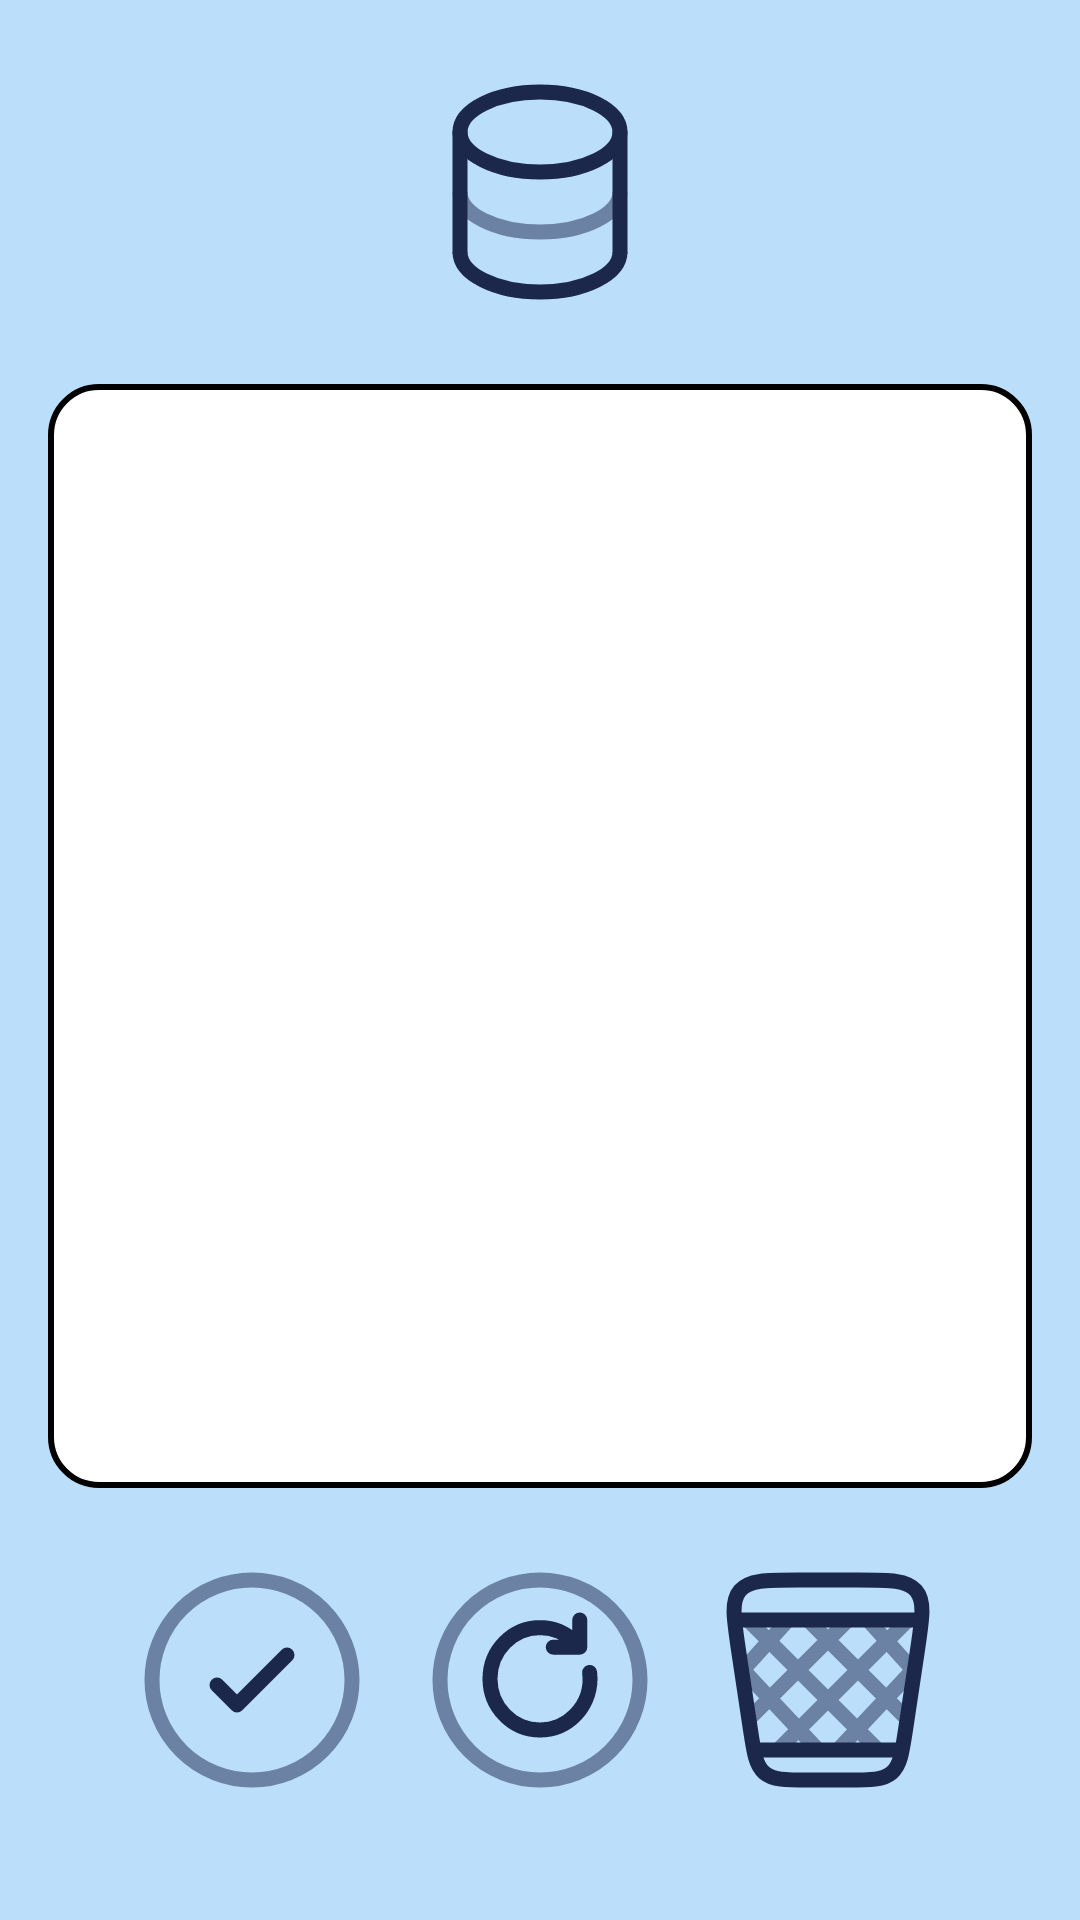

Android layout source for this screen:
<!-- AndroidManifest.xml: application theme Theme.Mi_concesionario -->
<!-- res/layout/activity_main.xml -->
<LinearLayout xmlns:android="http://schemas.android.com/apk/res/android"
    android:layout_width="match_parent"
    android:layout_height="match_parent"
    android:orientation="vertical"
    android:padding="16dp"
    android:background="@color/background_color">

    
    <Button
        android:id="@+id/btnConsultar"
        android:layout_width="80dp"
        android:layout_height="80dp"
        android:layout_margin="8dp"
        android:background="@drawable/btn_consultar"
        android:layout_gravity="center"
        android:contentDescription="@string/consultar"
        android:tooltipText="@string/consultar" />

    
    <ListView
        android:id="@+id/lvCoches"
        android:layout_width="match_parent"
        android:layout_height="0dp"
        android:layout_weight="1"
        android:layout_marginTop="16dp"
        android:background="@drawable/rounded_listview_background" />


    
    <LinearLayout
        android:layout_width="match_parent"
        android:layout_height="wrap_content"
        android:orientation="horizontal"
        android:gravity="center"
        android:layout_marginTop="16dp"
        android:layout_marginBottom="16dp">

        
        <Button
            android:id="@+id/btnInsertar"
            android:layout_width="80dp"
            android:layout_height="80dp"
            android:layout_margin="8dp"
            android:background="@drawable/btn_insertar"
            android:contentDescription="@string/insertar"
            android:tooltipText="@string/insertar" />

        
        <Button
            android:id="@+id/btnActualizar"
            android:layout_width="80dp"
            android:layout_height="80dp"
            android:layout_margin="8dp"
            android:background="@drawable/btn_actualizar"
            android:contentDescription="@string/actualizar"
            android:tooltipText="@string/actualizar" />

        
        <Button
            android:id="@+id/btnBorrar"
            android:layout_width="80dp"
            android:layout_height="80dp"
            android:layout_margin="8dp"
            android:background="@drawable/btn_borrar"
            android:contentDescription="@string/borrar"
            android:tooltipText="@string/borrar" />

        

    </LinearLayout>
</LinearLayout>
<!-- resources referenced by this layout -->
<resources>
  <color name="background_color">#bbdefb</color>
  <!-- drawable btn_actualizar (drawable) -->
  <vector xmlns:android="http://schemas.android.com/apk/res/android" android:height="80dp" android:viewportHeight="24" android:viewportWidth="24" android:width="80dp">
        
      <path android:fillAlpha="0.5" android:fillColor="#00000000" android:pathData="M12,12m-10,0a10,10 0,1 1,20 0a10,10 0,1 1,-20 0" android:strokeAlpha="0.5" android:strokeColor="#1C274C" android:strokeWidth="1.5"/>
        
      <path android:fillColor="#00000000" android:pathData="M15.977,8.715L15.535,8.262C13.583,6.263 10.417,6.263 8.464,8.262C6.512,10.261 6.512,13.502 8.464,15.501C10.417,17.5 13.583,17.5 15.535,15.501C16.671,14.338 17.146,12.756 16.961,11.242M15.977,8.715H13.326M15.977,8.715V6" android:strokeColor="#1C274C" android:strokeLineCap="round" android:strokeLineJoin="round" android:strokeWidth="1.5"/>
      
  </vector>
  <!-- drawable btn_consultar (drawable) -->
  <vector xmlns:android="http://schemas.android.com/apk/res/android" android:height="80dp" android:viewportHeight="24" android:viewportWidth="24" android:width="80dp">
        
      <path android:fillColor="#00000000" android:pathData="M4,18V6" android:strokeColor="#1C274C" android:strokeLineCap="round" android:strokeWidth="1.5"/>
        
      <path android:fillColor="#00000000" android:pathData="M20,6V18" android:strokeColor="#1C274C" android:strokeLineCap="round" android:strokeWidth="1.5"/>
        
      <path android:fillColor="#00000000" android:pathData="M12,10C16.418,10 20,8.209 20,6C20,3.791 16.418,2 12,2C7.582,2 4,3.791 4,6C4,8.209 7.582,10 12,10Z" android:strokeColor="#1C274C" android:strokeWidth="1.5"/>
        
      <path android:fillAlpha="0.5" android:fillColor="#00000000" android:pathData="M20,12C20,14.209 16.418,16 12,16C7.582,16 4,14.209 4,12" android:strokeAlpha="0.5" android:strokeColor="#1C274C" android:strokeWidth="1.5"/>
        
      <path android:fillColor="#00000000" android:pathData="M20,18C20,20.209 16.418,22 12,22C7.582,22 4,20.209 4,18" android:strokeColor="#1C274C" android:strokeWidth="1.5"/>
      
  </vector>
  <!-- drawable btn_insertar (drawable) -->
  <vector xmlns:android="http://schemas.android.com/apk/res/android" android:height="80dp" android:viewportHeight="24" android:viewportWidth="24" android:width="80dp">
        
      <path android:fillAlpha="0.5" android:fillColor="#00000000" android:pathData="M12,12m-10,0a10,10 0,1 1,20 0a10,10 0,1 1,-20 0" android:strokeAlpha="0.5" android:strokeColor="#1C274C" android:strokeWidth="1.5"/>
        
      <path android:fillColor="#00000000" android:pathData="M8.5,12.5L10.5,14.5L15.5,9.5" android:strokeColor="#1C274C" android:strokeLineCap="round" android:strokeLineJoin="round" android:strokeWidth="1.5"/>
      
  </vector>
  <!-- drawable rounded_listview_background (drawable) -->
  <shape xmlns:android="http://schemas.android.com/apk/res/android">
      <solid android:color="#FFFFFF"/> 
      <corners android:radius="16dp"/> 
      <stroke android:color="#000000" android:width="2dp"/> 
  </shape>
  <string name="actualizar">Actualizar</string>
  <string name="borrar">Borrar</string>
  <string name="consultar">Consultar</string>
  <string name="insertar">Insertar</string>
  <style name="Theme.Mi_concesionario" parent="Base.Theme.Mi_concesionario" />
  <style name="Base.Theme.Mi_concesionario" parent="Theme.Material3.DayNight.NoActionBar">
          
          
      </style>
</resources>
